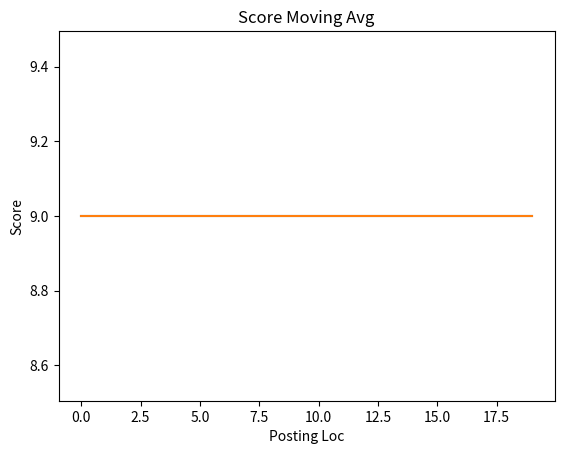

This chart was generated by the following Python code:

import numpy as np
from operator import itemgetter

def make_random(size=100):
    return list(zip(np.random.randint(0,10, size=size),
                list(map(chr, np.random.randint(97, 122, size=size)))))

database = {'dirt':make_random() ,'cowboy':make_random()}

def score_token_intersection(pageTup):
    return pageTup[0]

def weighted_and_search(tokenScores, database, n):
    # get most important token
    importantToken = max(tokenScores, key=(lambda elt:tokenScores[elt]))
    importantBucket = database[importantToken]
    # initialize result list
    resultList = [(score_token_intersection(pageTup), pageTup[1])
                    for pageTup in importantBucket[:n]]
    scoreList = [pageTup[0] for pageTup in resultList]
    curMin = min(scoreList)

    importantBucket = importantBucket[n:]
    otherTokens = tokenScores.copy()
    otherTokens.pop(importantToken)
    bucketList = [database[token] for token in otherTokens]
    bucketList += [importantBucket]
    for bucket in bucketList:
        for pageTup in bucket:
            score = score_token_intersection(pageTup)
            if score > curMin:
                newTup = (score, pageTup[1])
                resultList.append(pageTup)
                scoreList.append(score)
                if len(resultList) > n:
                    minIndex = scoreList.index(curMin)
                    resultList.pop(minIndex)
                    scoreList.pop(minIndex)
                    curMin = min(scoreList)

    resultList.sort(reverse=True, key=itemgetter(0))
    return resultList

from time import time
s = time()
fake = (weighted_and_search({'dirt':0, 'cowboy':0}, database, 20))
print(f'Time: {time() - s}')


def real_sort(tokenScores, database, n):
    bucketList = [database[token] for token in tokenScores]
    resultList = []
    for bucket in bucketList:
        resultList += [(score_token_intersection(pageTup), pageTup[1])
                        for pageTup in bucket]
    resultList.sort(reverse=True, key=itemgetter(0))
    return resultList[:n]

s2 = time()
real = real_sort({'dirt':0, 'cowboy':0}, database, 20)
print(f'Time: {time() - s2}')
import matplotlib.pyplot as plt

plt.plot([t[0] for t in fake])
plt.plot([t[0] for t in real])
plt.title('Score Moving Avg')
plt.xlabel('Posting Loc')
plt.ylabel('Score')
plt.show()



def _weighted_and_search(tokenScores, database, n):
    bucketList = [database.search_full(key=token, n=100000)
                    for token in tokenScores]
    # get number of pages avaliable to return
    avaliableResults = 0
    for bucket in bucketList:
        avaliableResults += len(bucket)
    # actual number of results to find
    resultNum = min(n, avaliableResults)
    # list to hold ~sorted Page() objects of results
    resultList = []
    # iterate over number of results to show
    for i in range(resultNum):
        topList = []
        for index, bucket in enumerate(bucketList):
            try:
                pageObject = bucket[0][1]
                pageScore = score_token_intersection(pageObject, tokenScores)
                topList.append((pageScore, index))
            except:
                pass
        if topList == []:
            return (len(resultList), resultList)
        maxLoc = max(topList)[1]
        nextAddition = (bucketList[maxLoc].pop(0))[1]
        resultList.append(nextAddition)
    return (resultNum, resultList)
